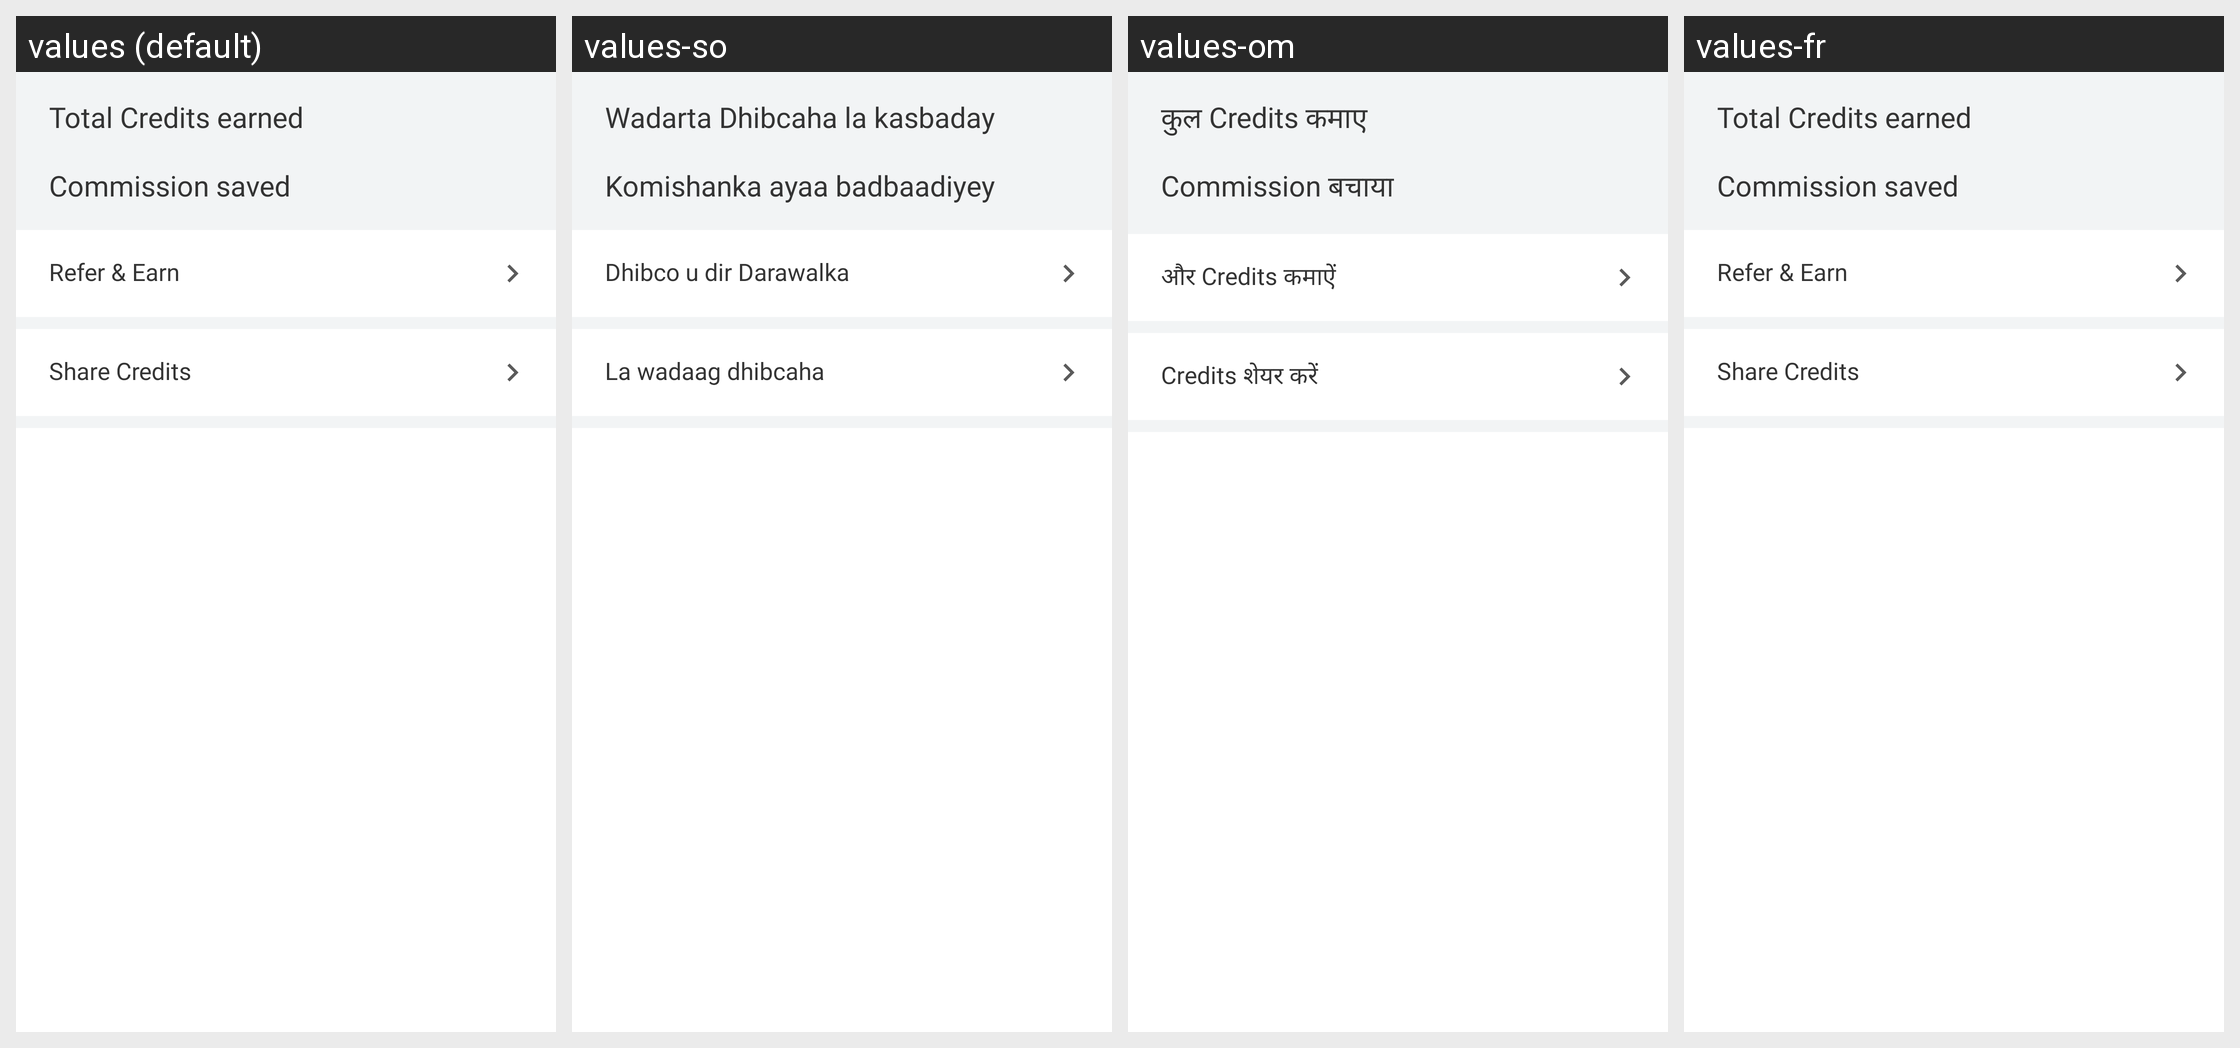

The same Android screen rendered under several of its app's locales, left to right. List the strings drawn on it with the default value and each locale's translation.
Android screen res/layout/fragment_current_details.xml rendered under 4 locales, left to right: values (default), values-so, values-om, values-fr. Device: Nexus 5 (rendered at 1080×1920; each locale shown at half size, 540×960, under a caption strip naming it); theme AppTheme.
Other locales in the repository, not shown: values-am, values-ar, values-as, values-es, values-gu, values-hi, values-kn, values-ml, values-or, values-ta, values-te, values-ti.
Strings drawn on this screen, with the default value and each locale's value (text and hints the layout hard-codes, and strings that could not be matched under every locale, appear in the picture but are not listed):

total_credits_earned
  values: Total Credits earned
  values-so: Wadarta Dhibcaha la kasbaday
  values-om: कुल Credits कमाए
  values-fr: Total Credits earned  [not translated; the default value is used]

commission_saved
  values: Commission saved
  values-so: Komishanka ayaa badbaadiyey
  values-om: Commission बचाया
  values-fr: Commission saved  [not translated; the default value is used]

earn_more_credits
  values: Refer & Earn
  values-so: Dhibco u dir Darawalka
  values-om: और Credits कमाऐं
  values-fr: Refer & Earn  [not translated; the default value is used]

share_your_credits
  values: Share Credits
  values-so: La wadaag dhibcaha
  values-om: Credits शेयर करें
  values-fr: Share Credits  [not translated; the default value is used]
